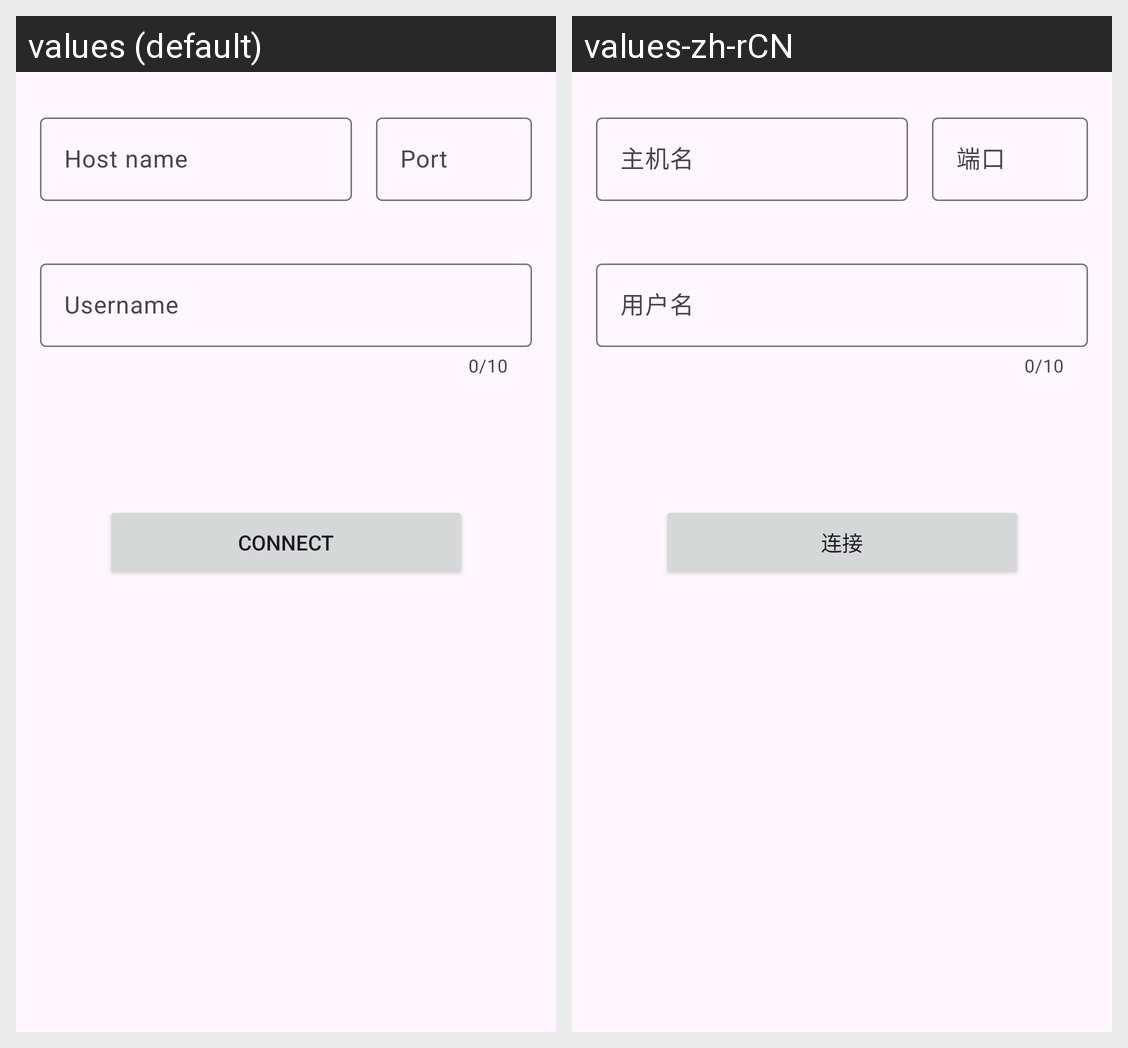

Strings drawn on this Android screen and how each of the app's shown locales translates them:
Android screen res/layout/activity_main.xml rendered under 2 locales, left to right: values (default), values-zh-rCN. Device: Nexus 5 (rendered at 1080×1920; each locale shown at half size, 540×960, under a caption strip naming it); theme Theme.QAQAndroid.
Strings drawn on this screen, with the default value and each locale's value (text and hints the layout hard-codes, and strings that could not be matched under every locale, appear in the picture but are not listed):

server_name
  values: Host name
  values-zh-rCN: 主机名

server_port
  values: Port
  values-zh-rCN: 端口

user_name
  values: Username
  values-zh-rCN: 用户名

conn
  values: Connect
  values-zh-rCN: 连接
